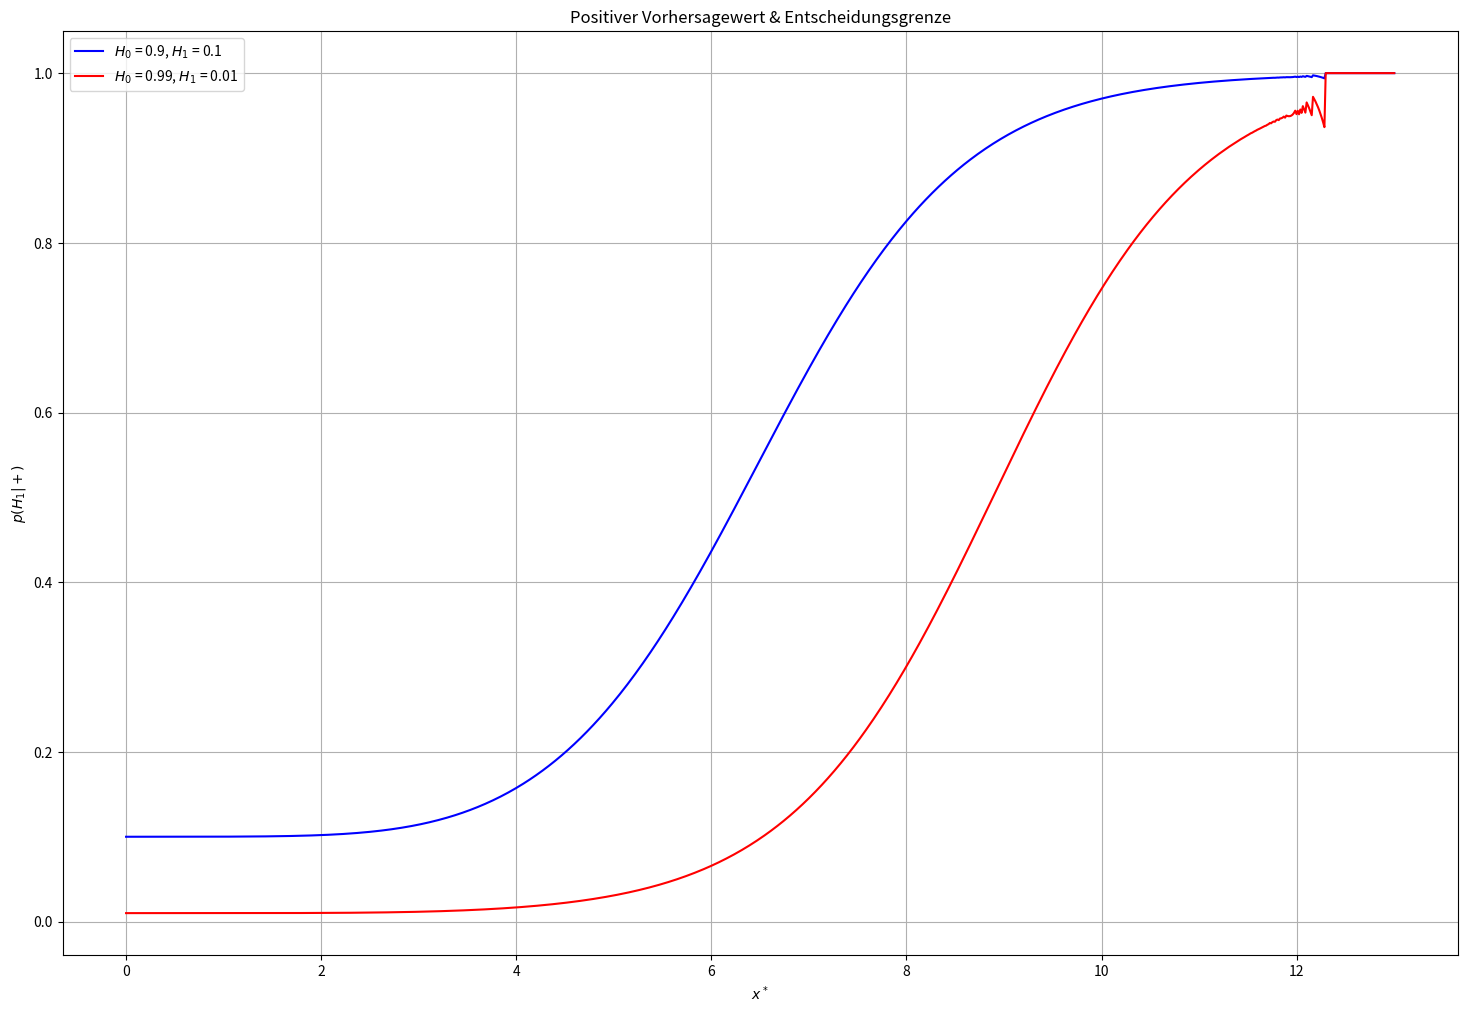
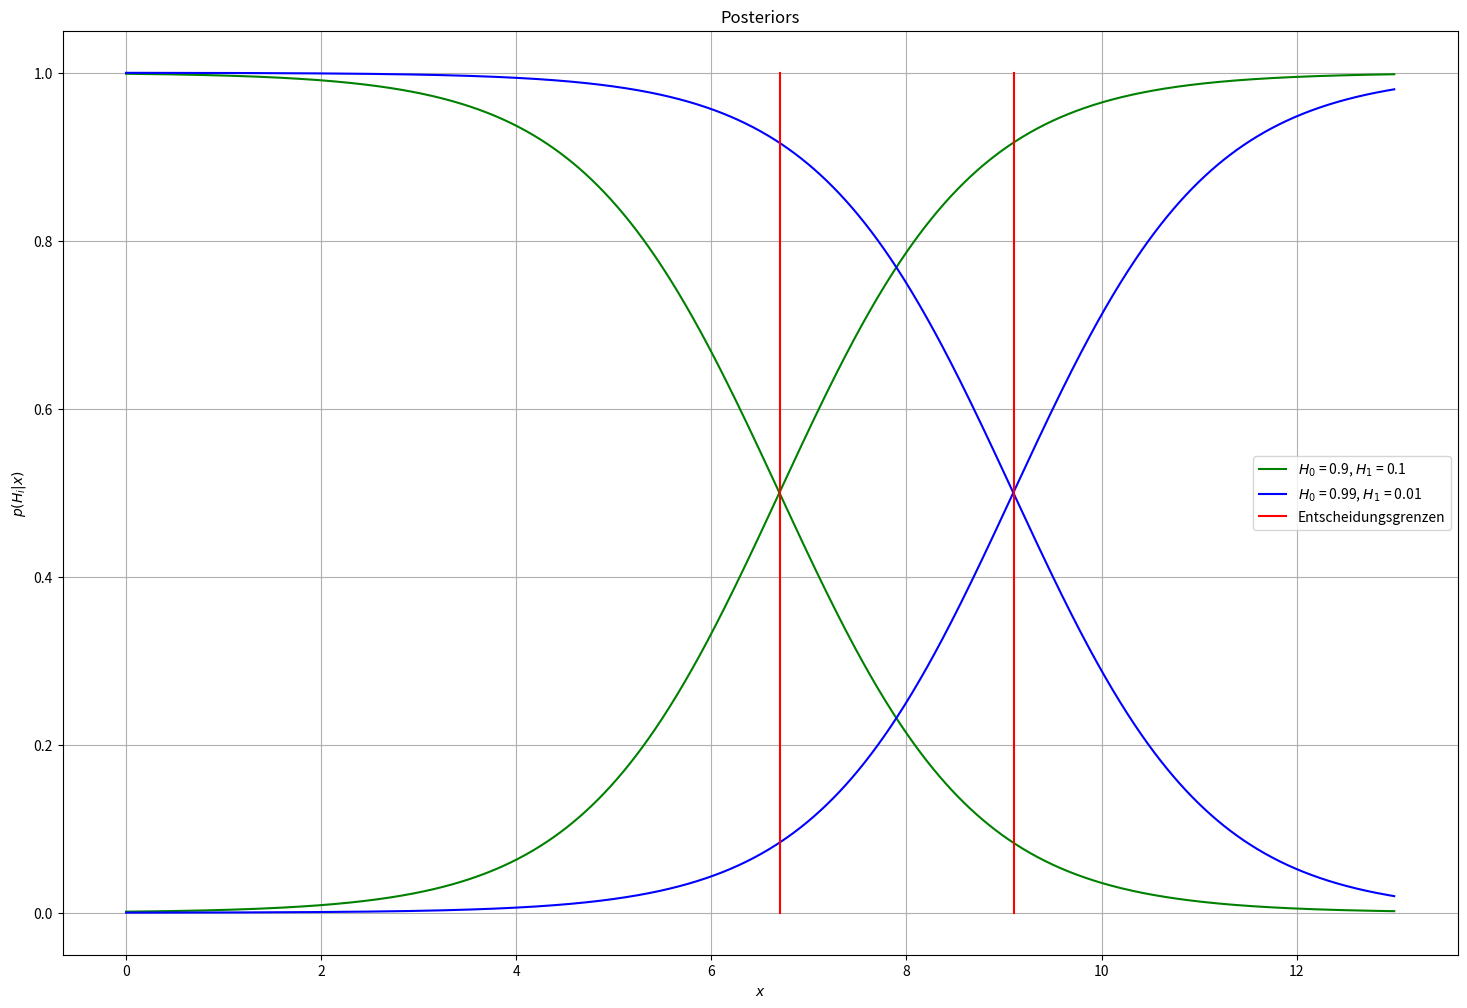
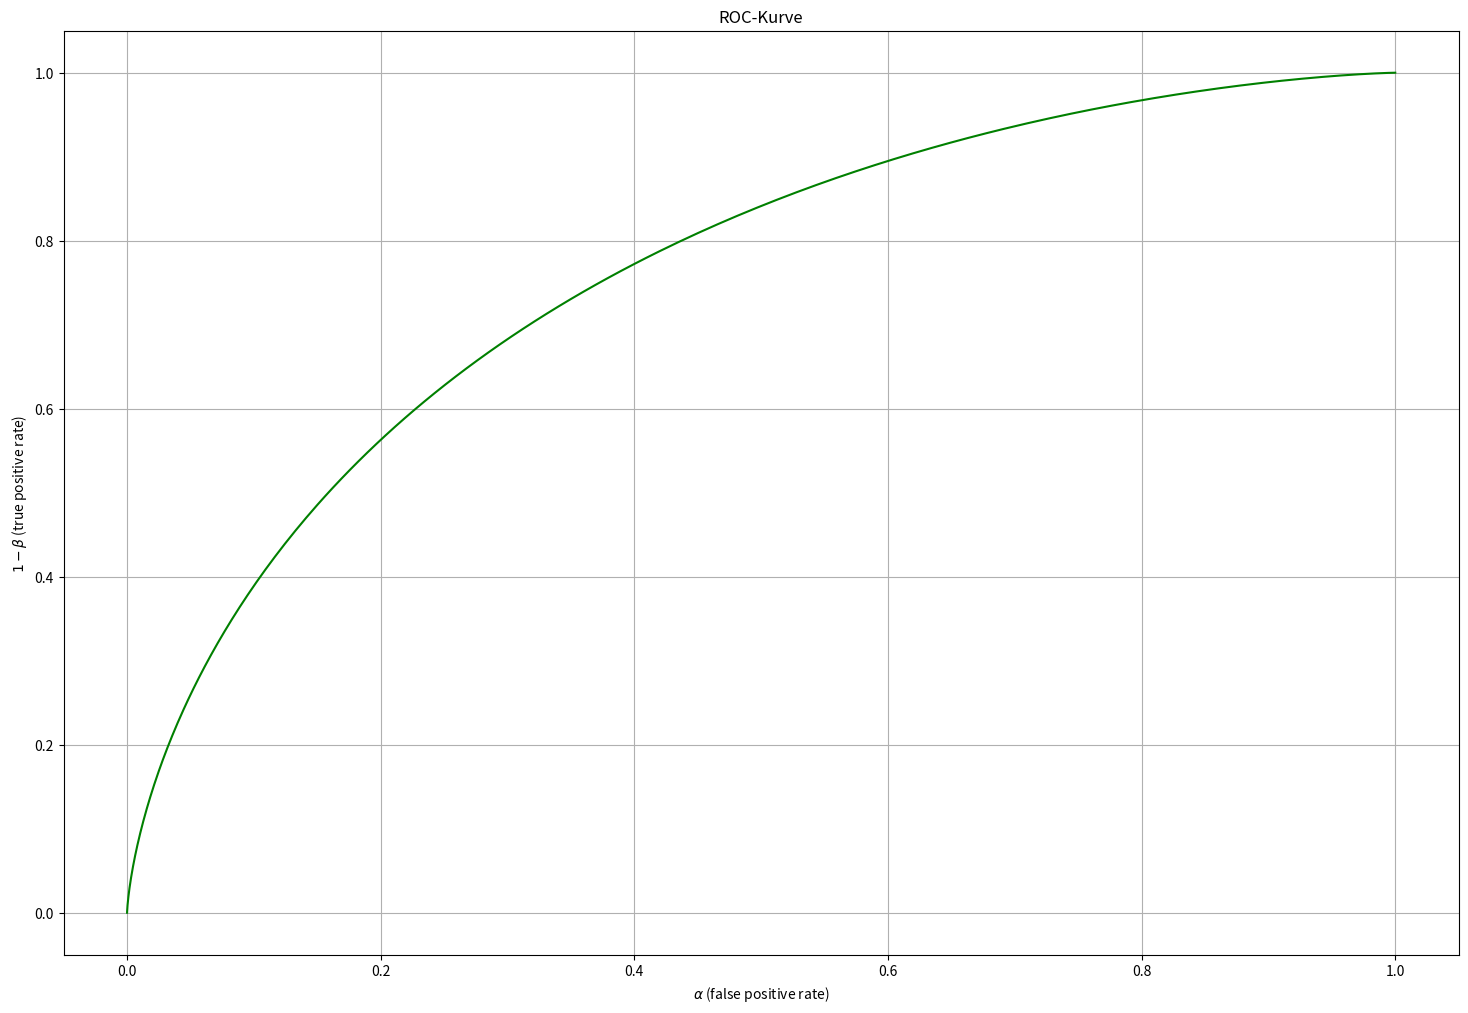

The script that saved these images, in order:
# Statistische Muserekennung WS 2023
# [redacted]
# [redacted]

import numpy as np
from scipy import stats
import matplotlib.pyplot as plt
import scipy.integrate as integrate


# Aufgabe3

def dichte(x, mu, std):
    p_x=[]
    for i in x:
        p_x1 = 1/(np.sqrt(2*np.pi)*std) * np.exp(-np.power(i-mu,2)/(2*np.power(std,2)))
        p_x.append(p_x1)
    return p_x

def rand(x, p_x_mu, p_mu, p_x_mu2, p_mu2 ):
    p_x=[]
    for i in range(len(x)):
        p_x1=p_x_mu[i] * p_mu +p_x_mu2[i] * p_mu2
        p_x.append(p_x1)
    return p_x

    return

def posterior(x, p_x_mu, p_mu, p_x):
    p_mu_x=[]
    for i in range(len(x)):
        p_mu_x1=(p_mu[i] * p_x_mu) / p_x[i]
        p_mu_x.append(p_mu_x1)
    return p_mu_x

# Werte
p_H0 = [0.9, 0.99]
p_H1 = [0.1, 0.01]
mu_H0 = 4
std_H0 = np.sqrt(1)
mu_H1 = 5
std_H1 = np.sqrt(1)

# Aufgabe a)
x_values=np.linspace(0, 13, 1000)

False_P = 1-stats.norm.cdf(x_values, loc=mu_H0, scale=std_H0)  # false positive
True_P = 1-stats.norm.cdf(x_values, loc=mu_H1, scale=std_H1)  # true positive

VW1=[]
VW2=[]
for i, j in enumerate(x_values):
    a=(True_P[i] * p_H1[0]) / (True_P[i] * p_H1[0] + False_P[i] * p_H0[0])
    b = (True_P[i] * p_H1[1]) / (True_P[i] * p_H1[1] + False_P[i] * p_H0[1])
    VW1.append(a)
    VW2.append(b)


plt.figure(figsize=(18, 12))
plt.plot(x_values, VW1, color='blue', label=r'$H_0$ = 0.9, $H_1$ = 0.1')
plt.plot(x_values, VW2, color='red', label=r'$H_0$ = 0.99, $H_1$ = 0.01')
plt.title(r'Positiver Vorhersagewert & Entscheidungsgrenze')
plt.ylabel(r'$p(H_1|+)$')
plt.xlabel(r'$x^*$')
plt.legend()
plt.grid(True)
plt.show()

# Aufgabe b)
px_H0 = dichte(x_values, mu_H0, std_H0)
px_H1 = dichte(x_values, mu_H1, std_H1)
px_9 = rand(x_values, px_H0, p_H0[0], px_H1, p_H1[0])
px_99 = rand(x_values, px_H0, p_H0[1], px_H1, p_H1[1])
p_H0_x_9 = posterior(x_values,p_H0[0], px_H0, px_9)
p_H1_x_9 = posterior(x_values,p_H1[0], px_H1, px_9)
p_H0_x_99 = posterior(x_values,p_H0[1], px_H0, px_99)
p_H1_x_99 = posterior(x_values,p_H1[1], px_H1, px_99)

# Schnittmenge finden
round1 = [round(zahl, 5) for zahl in p_H0_x_9]
round2 = [round(zahl, 5) for zahl in p_H1_x_9]
gemeinsame_elemente = set(round1).intersection(round2)
gemeinsame_elemente = [x for x in round1 if x in round2]
print(list(gemeinsame_elemente))
P1_err_H0 = 1-stats.norm.cdf(6.7, loc=mu_H0, scale=std_H0)*p_H0[0]
P2_err_H0 = stats.norm.cdf(6.7, loc=mu_H1, scale=std_H1)*p_H1[0]
R1 = 1-stats.norm.cdf(9.1, loc=mu_H0, scale=std_H0)*p_H0[1]
R2 = stats.norm.cdf(9.1, loc=mu_H1, scale=std_H1)*p_H1[1]

BFR_9 = P1_err_H0 + P2_err_H0
BFR_99 = R1 + R2

plt.figure(figsize=(18, 12))
plt.plot(x_values, p_H0_x_9, label=r'$H_0$ = 0.9, $H_1$ = 0.1', color='green')
plt.plot(x_values, p_H1_x_9, color='green')
plt.plot(x_values, p_H0_x_99, color='blue')
plt.plot(x_values, p_H1_x_99, label=r'$H_0$ = 0.99, $H_1$ = 0.01', color='blue')
plt.plot([6.7, 6.7], [0, 1], color='red')
plt.plot([9.1, 9.1], [0, 1], label='Entscheidungsgrenzen', color='red')
plt.title('Posteriors')
plt.grid(True)
plt.ylabel(r'$p(H_i|x)$')
plt.xlabel(r'$x$')
plt.legend()
idx1 = np.argwhere(np.diff(np.sign(np.array(p_H0_x_9) - np.array(p_H1_x_9)))).flatten()
idx2 = np.argwhere(np.diff(np.sign(np.array(p_H0_x_99) - np.array(p_H1_x_99)))).flatten()
print(idx1)
print(idx2)
print(x_values[514])
print(x_values[698])
plt.show()



# Aufgabe c)
plt.figure(figsize=(18, 12))
plt.plot(False_P, True_P, color='green')
plt.title(r'ROC-Kurve')
plt.xlabel(r'$\alpha$ (false positive rate)')
plt.ylabel(r'$1- \beta$ (true positive rate)')
plt.grid(True)
plt.show()
